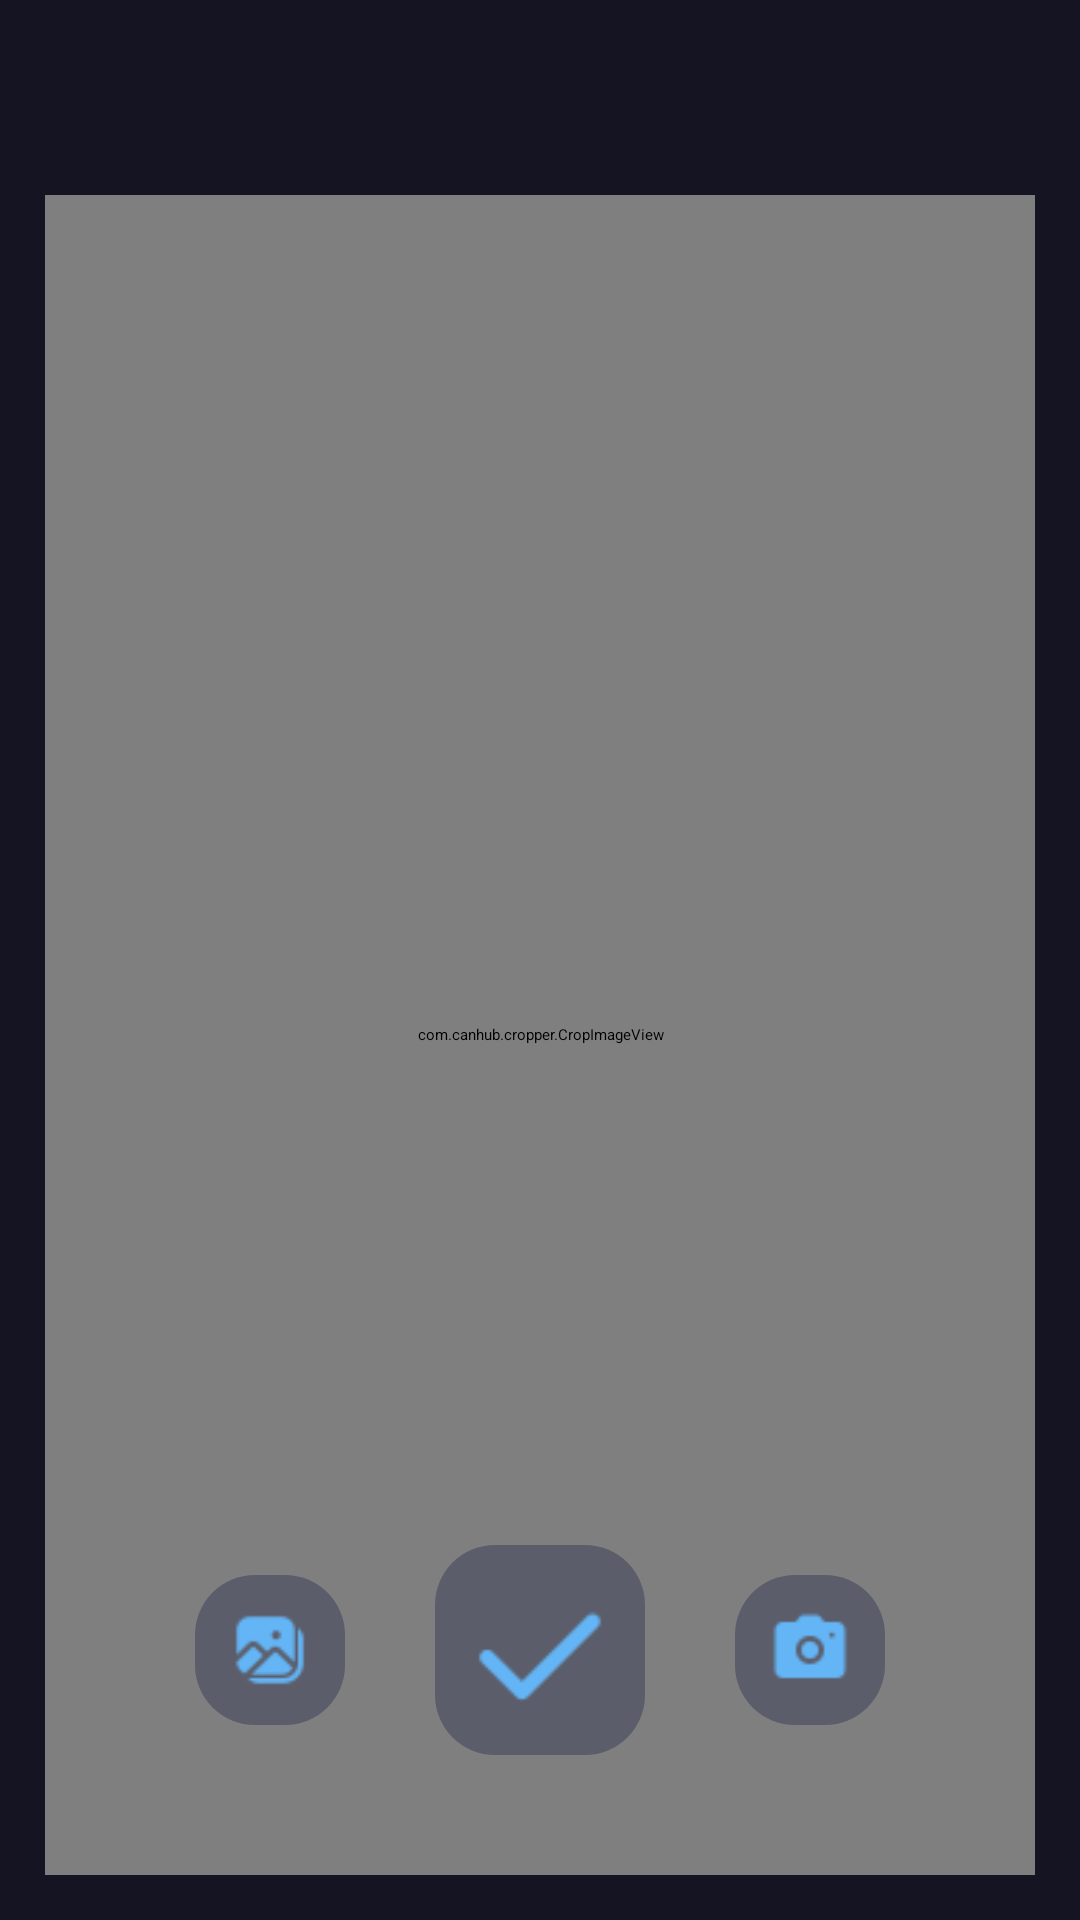

Produce the Android XML layout that renders to this screen, including the resource entries it uses.
<!-- AndroidManifest.xml: application theme SplashTheme -->
<!-- res/layout/fragment_change_avatar.xml -->
<layout xmlns:tools="http://schemas.android.com/tools"
    xmlns:android="http://schemas.android.com/apk/res/android"
    xmlns:app="http://schemas.android.com/apk/res-auto">
    
    <data>
        <import type="android.view.View"/>
        <variable
            name="viewmodel"
            type="architecture.ui.viewmodel.ChangeAvatarViewModel" />
    </data>

    <FrameLayout
        android:layout_width="match_parent"
        android:layout_height="match_parent"
        android:padding="15dp"
        android:background="@color/app_background"
        tools:context="architecture.ui.view.fragment.ChangeAvatarFragment">

        <ImageView
            android:id="@+id/loadingImageView"
            android:layout_width="50dp"
            android:layout_height="50dp"
            android:layout_gravity="bottom|center_horizontal"
            android:layout_marginBottom="50dp"
            android:importantForAccessibility="no"
            android:visibility="@{viewmodel.loadingState ? View.VISIBLE : View.GONE}"
            app:defaultDrawable="@{@drawable/ic_splash_loading}"
            android:scaleType="centerCrop" />

        <ImageButton
            android:id="@+id/backImageButton"
            android:layout_width="30dp"
            android:layout_height="30dp"
            android:background="@null"
            android:importantForAccessibility="no"
            android:src="@drawable/ic_back"
            android:scaleType="centerCrop"
            android:padding="5dp"
            app:layout_constraintStart_toStartOf="parent"
            app:layout_constraintTop_toTopOf="parent" />

        <com.canhub.cropper.CropImageView
            android:id="@+id/cropImageView"
            android:layout_width="match_parent"
            android:layout_height="match_parent"
            android:layout_marginTop="50dp"
            android:scaleType="centerCrop" />

        <ImageButton
            android:id="@+id/openGalleryImageButton"
            android:layout_width="50dp"
            android:layout_height="50dp"
            android:background="@drawable/back_button_background"
            android:importantForAccessibility="no"
            android:padding="11dp"
            android:layout_marginStart="50dp"
            android:layout_marginBottom="50dp"
            android:layout_gravity="bottom|start"
            android:scaleType="centerCrop"
            android:src="@drawable/ic_open_gallery" />

        <ImageButton
            android:id="@+id/openCameraImageButton"
            android:layout_width="50dp"
            android:layout_height="50dp"
            android:background="@drawable/back_button_background"
            android:importantForAccessibility="no"
            android:padding="11dp"
            android:layout_marginEnd="50dp"
            android:layout_marginBottom="50dp"
            android:layout_gravity="bottom|end"
            android:scaleType="centerCrop"
            android:src="@drawable/ic_open_camera" />

        <ImageButton
            android:id="@+id/confirmImageButton"
            android:layout_width="70dp"
            android:layout_height="70dp"
            android:background="@drawable/back_button_background"
            android:importantForAccessibility="no"
            android:padding="11dp"
            android:layout_marginBottom="40dp"
            android:visibility="@{viewmodel.loadingState ? View.GONE : View.VISIBLE}"
            android:layout_gravity="bottom|center_horizontal"
            android:scaleType="centerCrop"
            android:src="@drawable/ic_confirm" />
    </FrameLayout>
</layout>
<!-- resources referenced by this layout -->
<resources>
  <color name="app_background">#151422</color>
  <!-- drawable back_button_background (drawable) -->
  <?xml version="1.0" encoding="utf-8"?>
  <selector xmlns:android="http://schemas.android.com/apk/res/android">
      <item>
          <shape android:shape="rectangle">
              <corners android:radius="20dp"/>
              <solid android:color="@color/back_button_color"/>
          </shape>
      </item>
  </selector>
  <!-- drawable ic_confirm: png bitmap (drawable, 500 bytes) -->
  <!-- drawable ic_open_camera: png bitmap (drawable, 486 bytes) -->
  <!-- drawable ic_open_gallery: png bitmap (drawable, 754 bytes) -->
  <!-- drawable ic_splash_loading: gif bitmap (drawable, 76575 bytes) -->
  <style name="SplashTheme" parent="Theme.SplashScreen">
          <item name="windowSplashScreenBackground">@color/widget</item>
          <item name="android:windowSplashScreenAnimatedIcon">@drawable/static_splash_logo</item>
          <item name="windowSplashScreenAnimationDuration">200</item>
          <item name="postSplashScreenTheme">@style/Theme.Movision</item>
      </style>
  <color name="back_button_color">#66262C4D</color>
  <color name="widget">#64B5F6</color>
  <!-- drawable static_splash_logo (drawable) -->
  <?xml version="1.0" encoding="utf-8"?>
  <inset xmlns:android="http://schemas.android.com/apk/res/android"
      android:drawable="@drawable/ic_splash"
      android:inset="50dp">
  </inset>
  <style name="Theme.Movision" parent="Base.Theme.Movision" />
  <!-- drawable ic_splash (drawable) -->
  <vector xmlns:android="http://schemas.android.com/apk/res/android"
      android:height="100dp"
      android:viewportHeight="24"
      android:viewportWidth="24"
      android:width="100dp">
  
          <path android:fillColor="@color/black"
              android:fillAlpha="1.0"
              android:strokeAlpha="1.0"
              android:strokeColor="@color/white"
              android:strokeWidth="0.5"
              android:pathData="M17.293,3.293L12,8.586L6.707,3.293c-0.391,-0.391 -1.024,-0.391 -1.414,0l-3,3C2.105,6.481 2,6.735 2,7v10.1c0,0.257 0.099,0.504 0.276,0.69l3.89,4.083C6.487,22.162 7,21.934 7,21.501V12l4.633,5.348c0.198,0.214 0.537,0.214 0.735,0L17,12v9.501c0,0.433 0.513,0.661 0.834,0.372l3.89,-4.083C21.901,17.604 22,17.357 22,17.1V7c0,-0.265 -0.105,-0.52 -0.293,-0.707l-3,-3C18.317,2.903 17.683,2.903 17.293,3.293z"/>
  </vector>
  <style name="Base.Theme.Movision" parent="Theme.Material3.Dark.NoActionBar">
          
          
      </style>
  <color name="black">#FF000000</color>
  <color name="white">#FFFFFFFF</color>
</resources>
